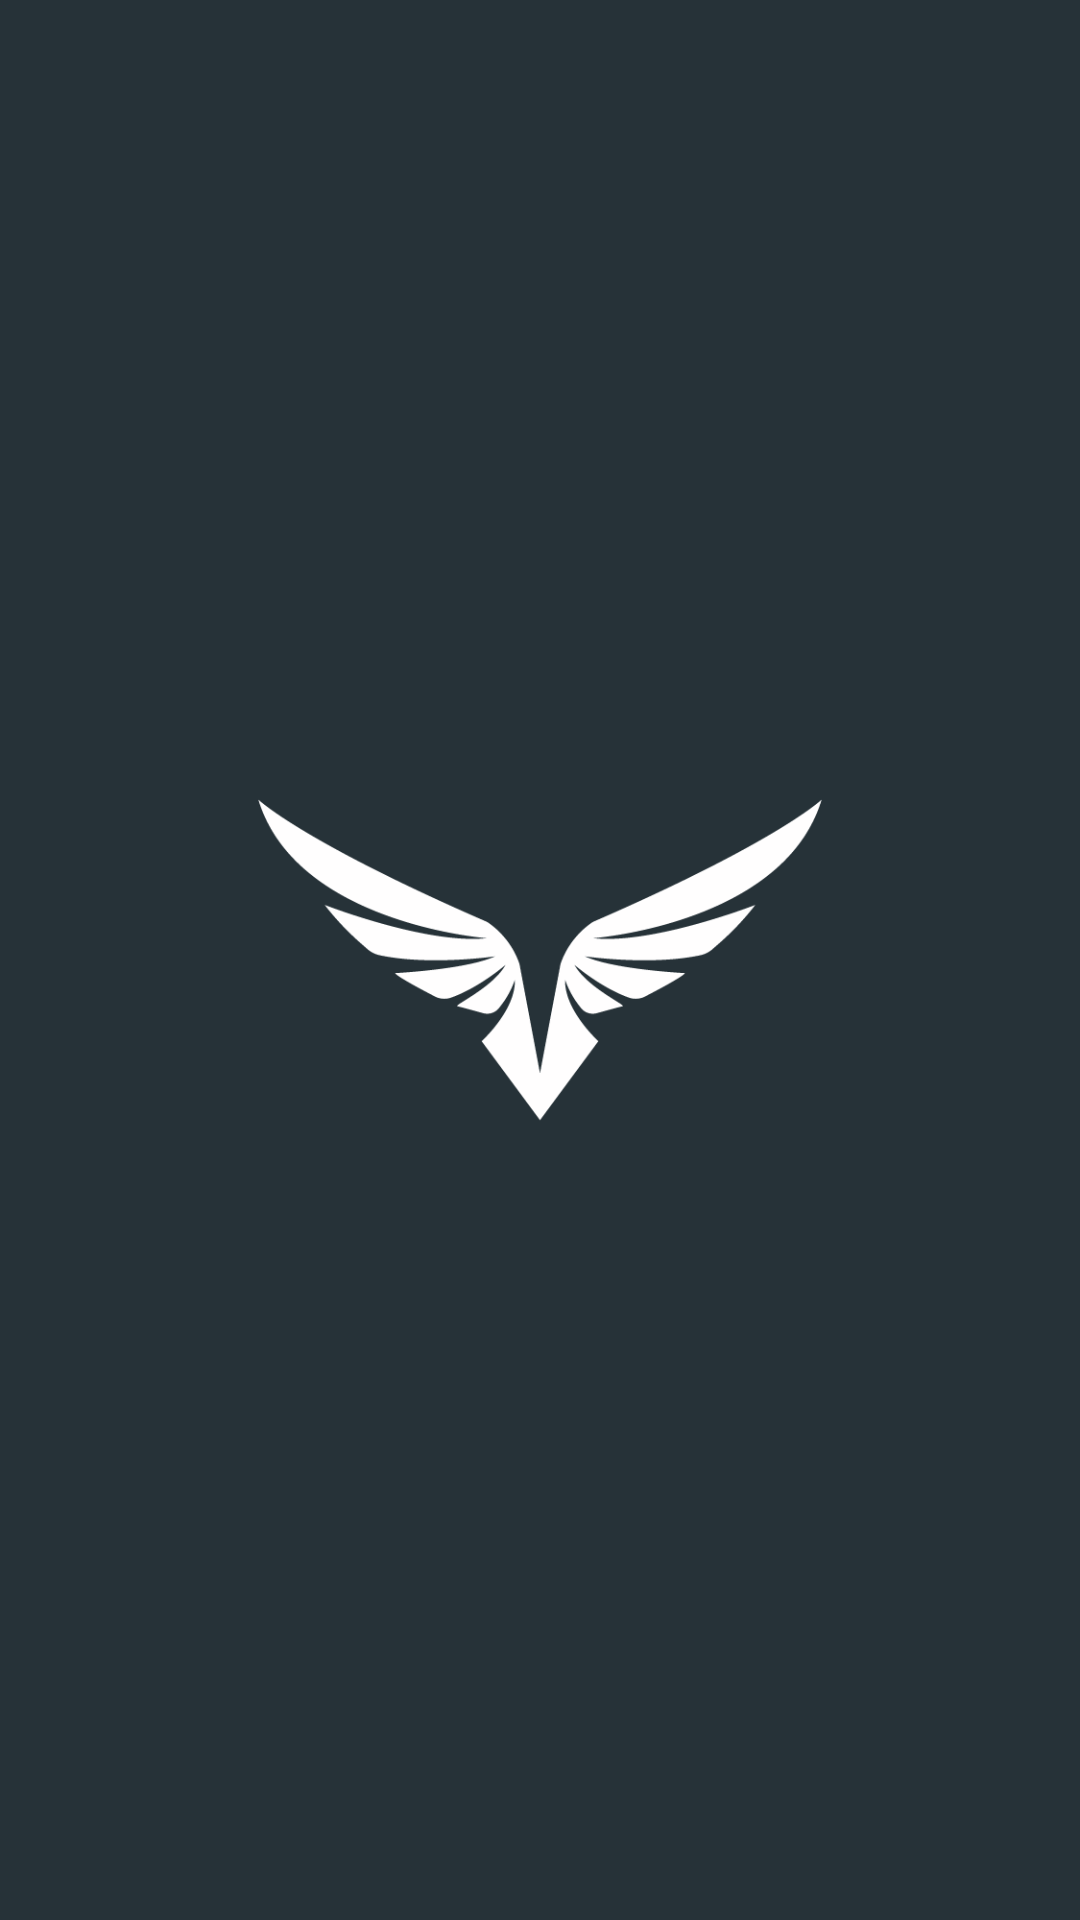

Here is an Android app screen rendered from its layout file. Give the layout XML and the strings, colors and styles it references.
<!-- AndroidManifest.xml: application theme AppTheme -->
<!-- res/layout/nav_header.xml -->
<?xml version="1.0" encoding="utf-8"?>
<LinearLayout xmlns:android="http://schemas.android.com/apk/res/android"
    android:layout_width="match_parent"
    android:layout_height="300dp"
    android:background="@color/colorPrimaryDark"
    android:orientation="vertical"
    android:gravity="center">


    <ImageView
        android:layout_width="200dp"
        android:layout_height="200dp"
        android:id="@+id/imageView"
        android:src="@drawable/falcon_icon_white" />

</LinearLayout>
<!-- resources referenced by this layout -->
<resources>
  <color name="colorPrimaryDark">#263238</color>
  <!-- drawable falcon_icon_white: png bitmap (drawable, 12533 bytes) -->
  <style name="AppTheme" parent="Theme.AppCompat.Light.NoActionBar">
  
      <item name="colorPrimary">#424242</item>
      <item name="colorPrimaryDark">@color/colorPrimaryDark</item>
      <item name="colorAccent">#80CBC4</item>
      
  
  </style>
</resources>
